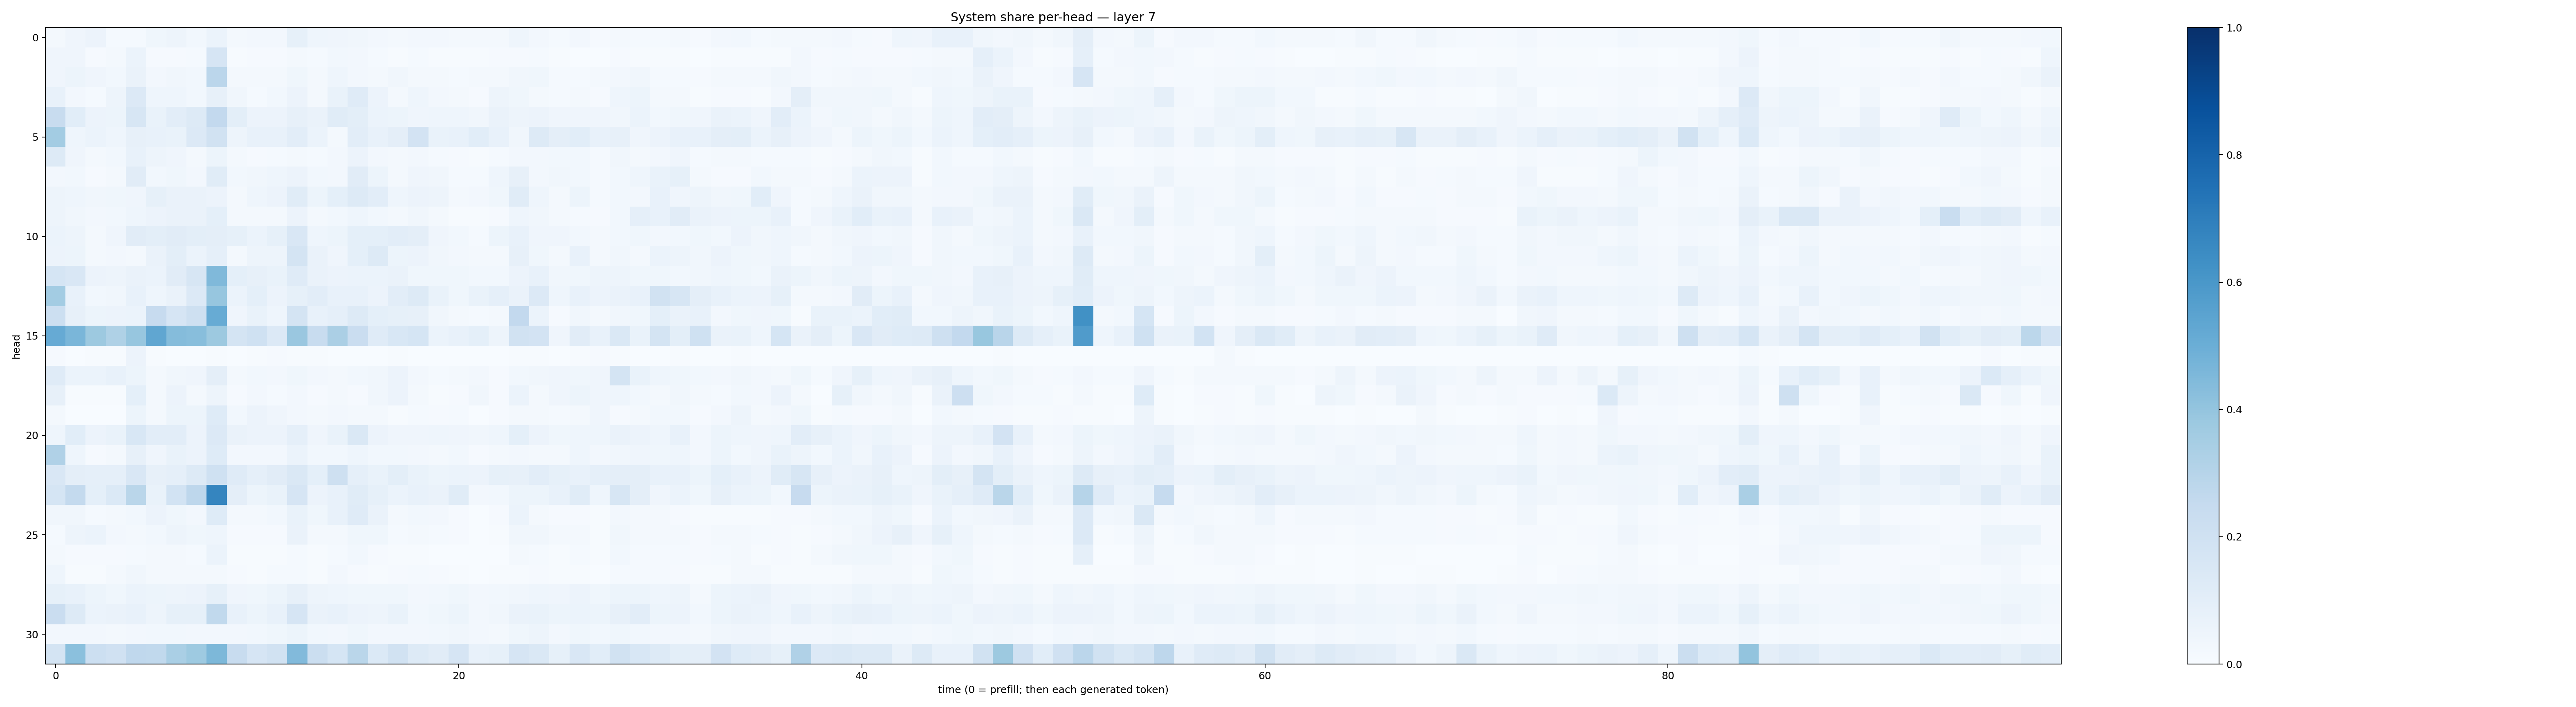

The file beside this chart, header and first rows:
0.021642013, 0.04102494, 0.0559042, 0.014107511, 0.0141606135, 0.037530728, 0.047967095, 0.030039161, 0.059655007, 0.020614663, 0.02481917, 0.024085322, 0.08246121, 0.04457259, 0.041115526, 0.033209953, 0.02641627, 0.022811133, 0.024607114, 0.023995563, 0.01684474, 0.01612115, 0.019895632, 0.04369312
0.04068, 0.04251, 0.008235, 0.0183, 0.06077, 0.01081, 0.01156, 0.01226, 0.1644, 0.005193, 0.009413, 0.007889, 0.01818, 0.01238, 0.02875, 0.02675, 0.01487, 0.007363, 0.01469, 0.007777, 0.006493, 0.006801, 0.008805, 0.01152
0.04113, 0.05206, 0.03991, 0.02875, 0.06262, 0.02607, 0.03498, 0.03111, 0.2819, 0.02334, 0.02083, 0.01636, 0.03717, 0.02202, 0.04548, 0.02477, 0.01687, 0.03136, 0.01793, 0.01667, 0.01516, 0.01703, 0.02262, 0.03382
0.0713, 0.02688, 0.01506, 0.04899, 0.1346, 0.04514, 0.04646, 0.02969, 0.07913, 0.03448, 0.01348, 0.02944, 0.05509, 0.02159, 0.06893, 0.1176, 0.05663, 0.02299, 0.04594, 0.02469, 0.02081, 0.01012, 0.04856, 0.03678
0.236, 0.1073, 0.05607, 0.05132, 0.1597, 0.06935, 0.1046, 0.1252, 0.2599, 0.1013, 0.05646, 0.05646, 0.08004, 0.06503, 0.1135, 0.09884, 0.06147, 0.05453, 0.04058, 0.04685, 0.046, 0.03171, 0.06392, 0.05028
0.3569, 0.04301, 0.06108, 0.04469, 0.08068, 0.07385, 0.07024, 0.1349, 0.194, 0.0492, 0.07177, 0.07578, 0.1018, 0.06085, 0.01849, 0.1034, 0.07723, 0.09538, 0.1834, 0.06765, 0.07402, 0.1069, 0.07772, 0.03403
0.1312, 0.04046, 0.01704, 0.02968, 0.07337, 0.04862, 0.04018, 0.02125, 0.05449, 0.01705, 0.01096, 0.01177, 0.02145, 0.01472, 0.02349, 0.05664, 0.02718, 0.0183, 0.02379, 0.01545, 0.00873, 0.006688, 0.01402, 0.02514
0.02622, 0.03085, 0.01063, 0.02, 0.1124, 0.02869, 0.03531, 0.02662, 0.1136, 0.02785, 0.03168, 0.04467, 0.05741, 0.02754, 0.02598, 0.1096, 0.05428, 0.02147, 0.04042, 0.03239, 0.01427, 0.01551, 0.04479, 0.08149
0.04797, 0.04596, 0.03249, 0.03667, 0.04135, 0.08575, 0.06409, 0.06434, 0.05521, 0.02124, 0.04359, 0.05509, 0.1162, 0.05468, 0.09245, 0.1268, 0.1053, 0.04533, 0.0578, 0.0497, 0.01821, 0.02655, 0.03563, 0.1144
0.04734, 0.03196, 0.0268, 0.02789, 0.04571, 0.05683, 0.06444, 0.06312, 0.09296, 0.01658, 0.02265, 0.02257, 0.055, 0.01755, 0.02883, 0.0442, 0.02966, 0.02321, 0.03198, 0.01849, 0.006431, 0.005731, 0.008666, 0.0454
0.05989, 0.04807, 0.02307, 0.04064, 0.1094, 0.0988, 0.1112, 0.09885, 0.0974, 0.08408, 0.06164, 0.0842, 0.1503, 0.04389, 0.05372, 0.09255, 0.09183, 0.1034, 0.0938, 0.04092, 0.02853, 0.01514, 0.05199, 0.07078
0.05603, 0.05421, 0.02328, 0.0241, 0.02318, 0.06436, 0.0996, 0.05906, 0.08935, 0.02292, 0.05012, 0.04791, 0.1723, 0.06604, 0.04121, 0.09307, 0.1305, 0.05112, 0.05712, 0.03151, 0.02589, 0.02175, 0.02023, 0.07928
0.168, 0.149, 0.05722, 0.04904, 0.06312, 0.05933, 0.1103, 0.1597, 0.4488, 0.09023, 0.08044, 0.06893, 0.1189, 0.06596, 0.0585, 0.06233, 0.06171, 0.06508, 0.03882, 0.03875, 0.03832, 0.02753, 0.02972, 0.05571
0.3566, 0.07053, 0.03034, 0.03504, 0.07616, 0.04435, 0.06499, 0.135, 0.3938, 0.05993, 0.09058, 0.05508, 0.0858, 0.1028, 0.07162, 0.07501, 0.05577, 0.1025, 0.1317, 0.06738, 0.03745, 0.06999, 0.08628, 0.06369
0.2151, 0.0808, 0.0528, 0.05654, 0.06037, 0.2459, 0.1654, 0.207, 0.5089, 0.04107, 0.06673, 0.04452, 0.179, 0.07042, 0.0883, 0.1275, 0.0914, 0.08471, 0.08176, 0.03372, 0.01619, 0.01227, 0.0184, 0.2606
0.5152, 0.4621, 0.3777, 0.3223, 0.3924, 0.5346, 0.4362, 0.4265, 0.3752, 0.175, 0.2022, 0.1338, 0.3864, 0.2408, 0.3329, 0.2292, 0.119, 0.1543, 0.1714, 0.05921, 0.07207, 0.09004, 0.04955, 0.189
0.009009, 0.0009281, 0.005276, 0.005175, 0.05477, 0.004199, 0.001234, 0.003164, 0.007505, 0.002194, 0.005441, 0.008081, 0.007623, 0.005128, 0.002879, 0.001618, 0.001966, 0.005272, 0.001263, 0.000973, 0.002203, 0.002057, 0.0004176, 0.00522
0.1204, 0.06135, 0.05963, 0.07206, 0.05091, 0.02334, 0.03183, 0.0416, 0.09734, 0.02254, 0.02772, 0.02518, 0.03598, 0.02346, 0.02023, 0.02897, 0.03386, 0.05738, 0.02378, 0.01553, 0.02159, 0.02427, 0.01164, 0.03072
0.08065, 0.006562, 0.006091, 0.007096, 0.09264, 0.01961, 0.05675, 0.01787, 0.04916, 0.01131, 0.02705, 0.01357, 0.02684, 0.01065, 0.01786, 0.01115, 0.0313, 0.05476, 0.02257, 0.003935, 0.0112, 0.03185, 0.009032, 0.0619
0.01569, 0.0003565, 0.0005165, 0.0005409, 0.05334, 0.01739, 0.05147, 0.05373, 0.122, 0.03075, 0.05695, 0.0409, 0.02725, 0.01968, 0.02607, 0.0189, 0.02175, 0.007122, 0.01493, 0.009609, 0.01179, 0.003381, 0.01069, 0.01684
0.04643, 0.1087, 0.05749, 0.06922, 0.1532, 0.1017, 0.1051, 0.05821, 0.1335, 0.06481, 0.05611, 0.05669, 0.08951, 0.03961, 0.06908, 0.1447, 0.05758, 0.0399, 0.04224, 0.04656, 0.04269, 0.0323, 0.04476, 0.09213
0.3187, 0.04339, 0.009895, 0.02121, 0.08042, 0.041, 0.06946, 0.0572, 0.1232, 0.02577, 0.02729, 0.0258, 0.06235, 0.02864, 0.02855, 0.04571, 0.02951, 0.02913, 0.02664, 0.01699, 0.02741, 0.01045, 0.01568, 0.02719
0.149, 0.09481, 0.08857, 0.08982, 0.1492, 0.07885, 0.08708, 0.1325, 0.1993, 0.1199, 0.08753, 0.1098, 0.1422, 0.09192, 0.2109, 0.08848, 0.06966, 0.09823, 0.06839, 0.05243, 0.06154, 0.05496, 0.08221, 0.08026
0.1711, 0.256, 0.09104, 0.1373, 0.2872, 0.06887, 0.1862, 0.2756, 0.6711, 0.09467, 0.05171, 0.06927, 0.1662, 0.05689, 0.07331, 0.1161, 0.08335, 0.06145, 0.07425, 0.06562, 0.1151, 0.02614, 0.0275, 0.05375
0.03326, 0.03162, 0.01517, 0.02292, 0.02886, 0.05764, 0.03878, 0.0268, 0.124, 0.01588, 0.01845, 0.03089, 0.06788, 0.03807, 0.07111, 0.1196, 0.06252, 0.02138, 0.02797, 0.02562, 0.009515, 0.003522, 0.01029, 0.0605
0.01553, 0.04986, 0.05973, 0.02344, 0.02117, 0.03023, 0.05055, 0.0378, 0.04299, 0.01131, 0.01029, 0.01162, 0.06356, 0.0163, 0.01662, 0.03681, 0.03579, 0.01489, 0.01587, 0.01354, 0.01149, 0.002043, 0.005736, 0.03418
0.01769, 0.009393, 0.008004, 0.009983, 0.01353, 0.01852, 0.01933, 0.0131, 0.06028, 0.003994, 0.004374, 0.006045, 0.01387, 0.006175, 0.01225, 0.02825, 0.008692, 0.004163, 0.004723, 0.003813, 0.003559, 0.001232, 0.001735, 0.02326
0.04476, 0.005705, 0.006754, 0.02052, 0.03388, 0.02045, 0.01611, 0.01719, 0.02077, 0.009709, 0.005959, 0.01318, 0.01184, 0.006703, 0.024, 0.009604, 0.00654, 0.01109, 0.01451, 0.0106, 0.006109, 0.002727, 0.006182, 0.005835
0.08404, 0.07271, 0.05107, 0.03867, 0.06215, 0.05317, 0.04845, 0.05532, 0.08305, 0.04064, 0.0354, 0.05197, 0.0794, 0.04728, 0.04595, 0.03864, 0.03706, 0.03747, 0.02655, 0.03064, 0.0388, 0.02513, 0.02754, 0.03501
0.2301, 0.1263, 0.06161, 0.06564, 0.07695, 0.05068, 0.08356, 0.0856, 0.2641, 0.07547, 0.05135, 0.07584, 0.1665, 0.06278, 0.07505, 0.05579, 0.0471, 0.06887, 0.02939, 0.0371, 0.05456, 0.0259, 0.03158, 0.06486
0.02375, 0.02491, 0.02373, 0.01636, 0.02441, 0.02879, 0.02768, 0.02529, 0.02637, 0.02564, 0.02798, 0.03612, 0.05094, 0.03072, 0.02721, 0.0356, 0.02472, 0.02498, 0.02375, 0.02751, 0.03429, 0.02521, 0.01977, 0.03747
0.1783, 0.4192, 0.2164, 0.1974, 0.2671, 0.2629, 0.3393, 0.3729, 0.4558, 0.2415, 0.1655, 0.1936, 0.4418, 0.2198, 0.1686, 0.2876, 0.1405, 0.1944, 0.1318, 0.1095, 0.1649, 0.07323, 0.08521, 0.1652
